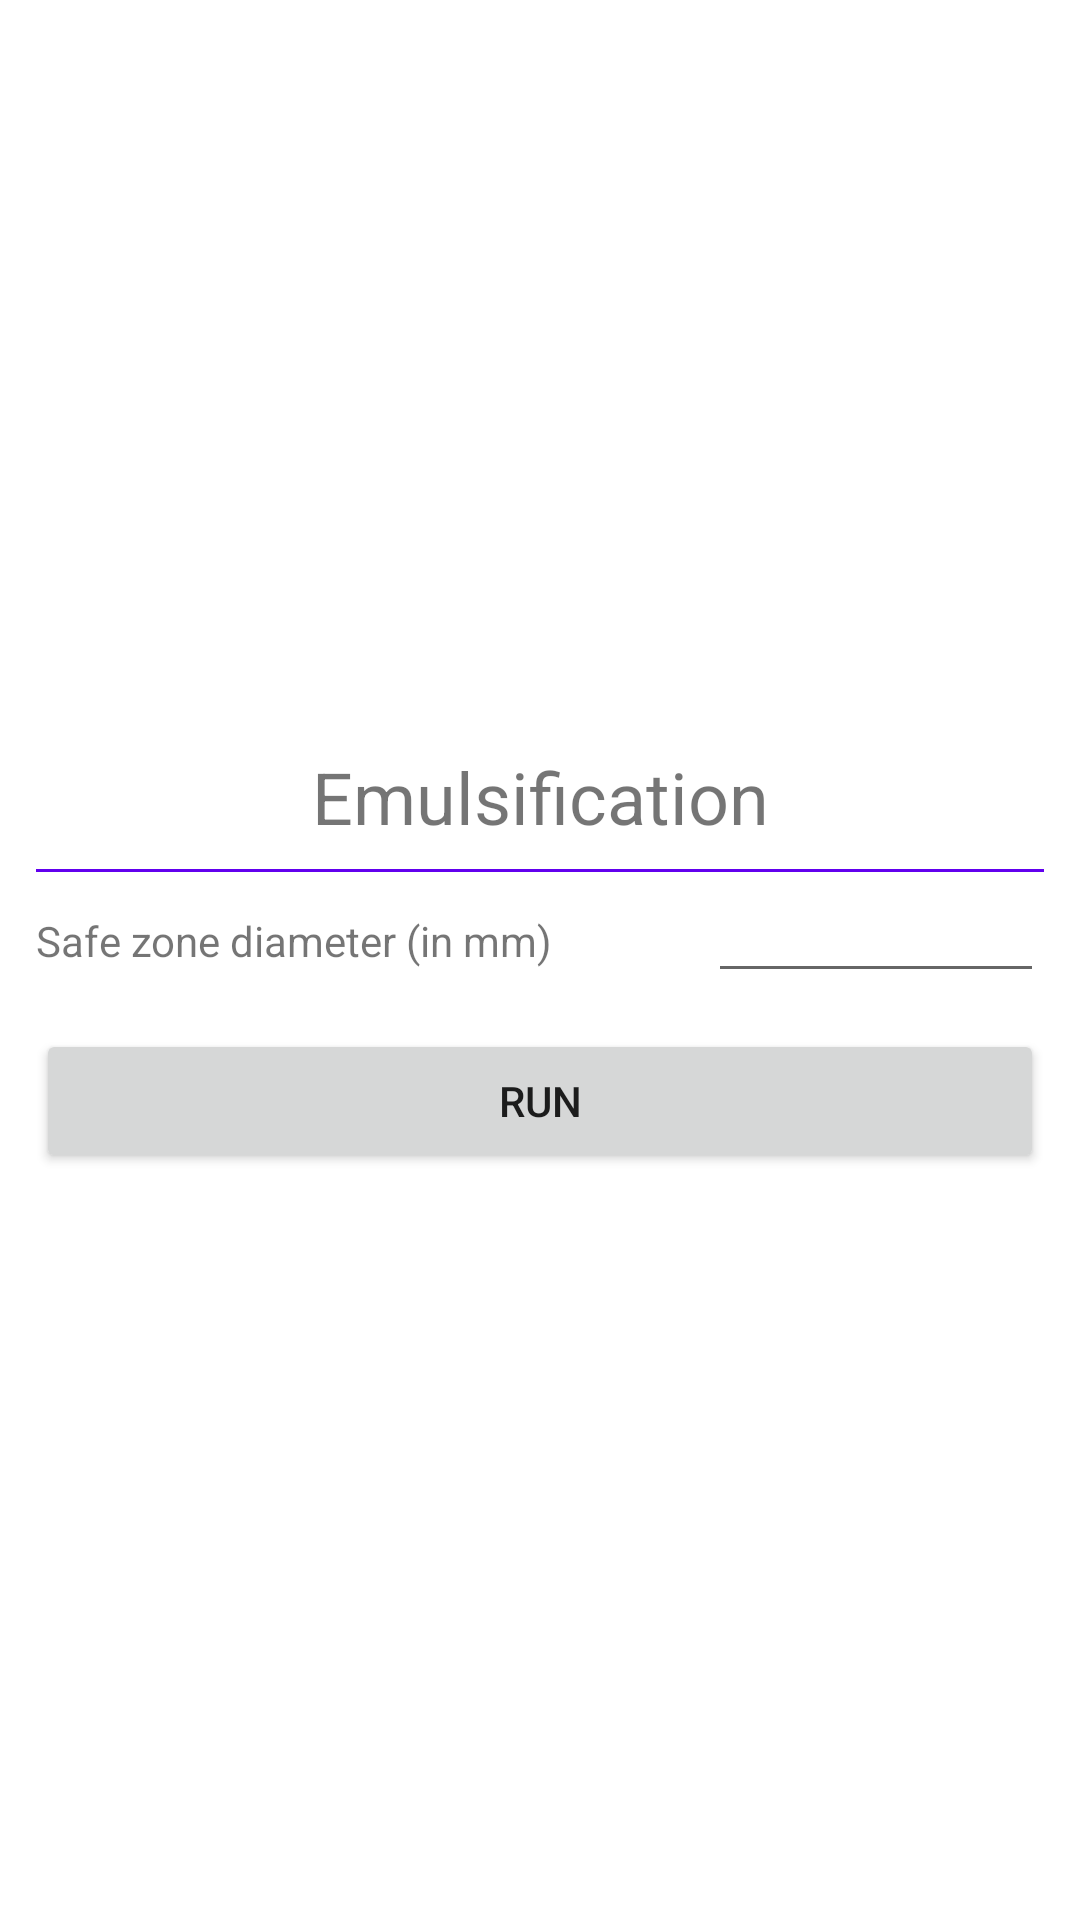

Reconstruct the res/layout file that produces this screen, plus the resources it refers to.
<!-- AndroidManifest.xml: application theme Theme.CataractSurgeryTrainingApplication -->
<!-- res/layout/activity_emulsification_menu.xml -->
<?xml version="1.0" encoding="utf-8"?>
<androidx.constraintlayout.widget.ConstraintLayout xmlns:android="http://schemas.android.com/apk/res/android"
    xmlns:app="http://schemas.android.com/apk/res-auto"
    xmlns:tools="http://schemas.android.com/tools"
    android:layout_width="match_parent"
    android:layout_height="match_parent"
    tools:context=".EmulsificationMenuActivity">

    <LinearLayout
        android:layout_width="match_parent"
        android:layout_height="wrap_content"
        android:orientation="vertical"
        android:paddingHorizontal="12dp"
        app:layout_constraintBottom_toBottomOf="parent"
        app:layout_constraintEnd_toEndOf="parent"
        app:layout_constraintStart_toStartOf="parent"
        app:layout_constraintTop_toTopOf="parent">

        <TextView
            android:layout_width="match_parent"
            android:layout_height="0dp"
            android:layout_weight="2"
            android:gravity="center_horizontal"
            android:text="Emulsification"
            android:textAlignment="center"
            android:textSize="24sp" />

        <LinearLayout
            android:layout_width="match_parent"
            android:layout_height="0dp"
            android:layout_marginTop="8dp"
            android:layout_weight="2"
            android:background="@drawable/top_border"
            android:orientation="vertical">

            <LinearLayout
                android:layout_width="match_parent"
                android:layout_height="wrap_content"
                android:orientation="horizontal">

                <TextView
                    android:layout_width="0dp"
                    android:layout_height="wrap_content"
                    android:layout_weight="2"
                    android:text="Safe zone diameter (in mm)" />

                <EditText
                    android:id="@+id/safeZoneDiameterEditText"
                    android:layout_width="0dp"
                    android:layout_height="wrap_content"
                    android:layout_weight="1"
                    android:ems="10"
                    android:inputType="numberDecimal" />

            </LinearLayout>
        </LinearLayout>

        <Button
            android:layout_width="match_parent"
            android:layout_height="wrap_content"
            android:layout_marginTop="12dp"
            android:onClick="startEmulsificationStage"
            android:text="run" />

    </LinearLayout>

</androidx.constraintlayout.widget.ConstraintLayout>
<!-- resources referenced by this layout -->
<resources>
  <!-- drawable top_border (drawable) -->
  <?xml version="1.0" encoding="utf-8"?>
  <layer-list xmlns:android="http://schemas.android.com/apk/res/android">
      <item>
          <shape android:shape="rectangle">
              <stroke
                  android:width="1dp"
                  android:color="@color/purple_500" />
          </shape>
      </item>
      <item android:top="1dp">
          <shape android:shape="rectangle">
              <stroke android:width="2dp" android:color="@color/white" />
          </shape>
      </item>
  </layer-list>
  <style name="Theme.CataractSurgeryTrainingApplication" parent="Theme.MaterialComponents.DayNight.DarkActionBar">
          
          <item name="colorPrimary">@color/purple_500</item>
          <item name="colorPrimaryVariant">@color/purple_700</item>
          <item name="colorOnPrimary">@color/white</item>
          
          <item name="colorSecondary">@color/teal_200</item>
          <item name="colorSecondaryVariant">@color/teal_700</item>
          <item name="colorOnSecondary">@color/black</item>
          
          <item name="android:statusBarColor" tools:targetApi="l">?attr/colorPrimaryVariant</item>
          
      </style>
  <!-- not gathered from this repository: default colours our renderer supplied (Android Studio template values) -->
  <color name="purple_500">#FF6200EE</color>
  <color name="purple_700">#FF3700B3</color>
  <color name="teal_200">#FF03DAC5</color>
  <color name="teal_700">#FF018786</color>
  <color name="black">#FF000000</color>
  <color name="white">#FFFFFFFF</color>
</resources>
